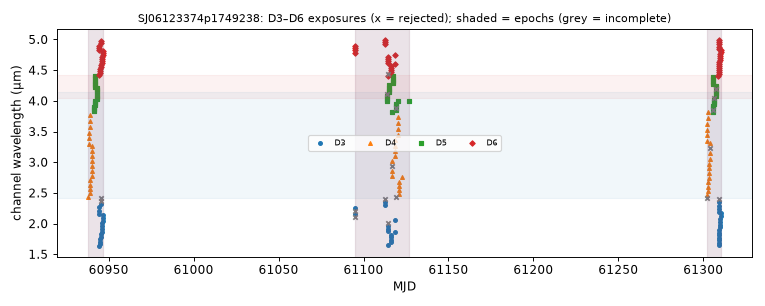

The file beside this chart, header and first rows:
mjd, det, wl_um, bw_um, collection, status, n_core_good, snr
60938, 4, 2.441, 0.05316, spherex_dr1, ok, 7, 103.3
60938, 4, 3.296, 0.09432, spherex_dr1, ok, 8, 160.4
60938, 4, 3.387, 0.09245, spherex_dr1, ok, 7, 173.2
60938, 4, 3.479, 0.09692, spherex_dr1, ok, 7, 183.1
60939, 4, 2.498, 0.07154, spherex_dr1, ok, 8, 125
60939, 4, 2.566, 0.07387, spherex_dr1, ok, 7, 131.2
60939, 4, 2.635, 0.0735, spherex_dr1, ok, 7, 138
60939, 4, 2.707, 0.07644, spherex_dr1, ok, 7, 138
60939, 4, 3.571, 0.09665, spherex_dr1, ok, 7, 171.2
60939, 4, 3.668, 0.101, spherex_dr1, ok, 7, 179.5
60939, 4, 3.767, 0.105, spherex_dr1, ok, 7, 184.7
60940, 4, 2.78, 0.07803, spherex_dr1, ok, 6, 141.5
60940, 4, 2.856, 0.08102, spherex_dr1, ok, 7, 135.1
60940, 4, 2.933, 0.08312, spherex_dr1, ok, 7, 123.3
60940, 4, 3.014, 0.08966, spherex_dr1, ok, 8, 120.8
60940, 4, 3.097, 0.09307, spherex_dr1, ok, 8, 127.1
60940, 4, 3.182, 0.09139, spherex_dr1, ok, 7, 140.6
60940, 4, 3.268, 0.09513, spherex_dr1, ok, 6, 148.4
60941, 5, 3.828, 0.03492, spherex_dr1, ok, 7, 93
60941, 5, 3.861, 0.03584, spherex_dr1, ok, 8, 91.74
60941, 5, 3.894, 0.03545, spherex_dr1, ok, 7, 93.2
60942, 5, 4.221, 0.0368, spherex_dr1, ok, 7, 93.7
60942, 5, 4.258, 0.03714, spherex_dr1, ok, 7, 65.48
60942, 5, 4.294, 0.03766, spherex_dr1, ok, 8, 90.08
60942, 5, 4.33, 0.03707, spherex_dr1, ok, 8, 100.2
60942, 5, 4.368, 0.03783, spherex_dr1, ok, 7, 101.1
60942, 5, 4.404, 0.03789, spherex_dr1, ok, 7, 103.5
60942, 5, 3.928, 0.03608, spherex_dr1, ok, 8, 99.54
60942, 5, 3.962, 0.03655, spherex_dr1, ok, 7, 99.13
60942, 5, 3.997, 0.03658, spherex_dr1, ok, 7, 99.74
60943, 5, 4.032, 0.03653, spherex_dr1, ok, 7, 102.6
60943, 5, 4.067, 0.03681, spherex_dr1, ok, 8, 103.9
60943, 5, 4.102, 0.03667, spherex_dr1, ok, 7, 99.82
60943, 5, 4.138, 0.03696, spherex_dr1, ok, 8, 99.31
60943, 5, 4.173, 0.03685, spherex_dr1, ok, 7, 102.4
60943, 5, 4.21, 0.03703, spherex_dr1, ok, 7, 99.76
60944, 3, 1.631, 0.03831, spherex_dr1, ok, 7, 36.3
60944, 6, 4.417, 0.03503, spherex_dr1, ok, 6, 89.04
60944, 3, 2.163, 0.05397, spherex_dr1, ok, 7, 88.61
60944, 6, 4.829, 0.03736, spherex_dr1, ok, 7, 85.16
60944, 6, 4.864, 0.03599, spherex_dr1, ok, 9, 81.18
60944, 3, 2.214, 0.05543, spherex_dr1, ok, 6, 91.75
60944, 6, 4.899, 0.03828, spherex_dr1, ok, 8, 82.34
60944, 3, 2.265, 0.05589, spherex_dr1, ok, 7, 97.23
60945, 6, 4.449, 0.03521, spherex_dr1, ok, 7, 86.99
60945, 3, 1.668, 0.03999, spherex_dr1, ok, 7, 39.57
60945, 3, 1.707, 0.04081, spherex_dr1, ok, 9, 41.71
60945, 6, 4.481, 0.0358, spherex_dr1, ok, 9, 91.66
60945, 3, 1.746, 0.04216, spherex_dr1, ok, 7, 45.66
60945, 6, 4.513, 0.03555, spherex_dr1, ok, 7, 92.9
60945, 3, 2.317, 0.0576, spherex_dr1, ok, 6, 113.4
60945, 6, 4.936, 0.0388, spherex_dr1, ok, 7, 89.84
60945, 3, 2.37, 0.05977, spherex_dr1, ok, 3, 48.92
60945, 6, 4.972, 0.03803, spherex_dr1, ok, 8, 89.55
60945, 3, 2.418, 0.04831, spherex_dr1, too few good pixels, 0, nan
60945, 3, 1.787, 0.04328, spherex_dr1, ok, 7, 56.87
60945, 6, 4.545, 0.03581, spherex_dr1, ok, 7, 100.4
60946, 3, 1.829, 0.04547, spherex_dr1, ok, 6, 59.61
60946, 6, 4.579, 0.03586, spherex_dr1, ok, 7, 95.7
60946, 3, 1.872, 0.04545, spherex_dr1, ok, 8, 62.42
... 161 more rows
